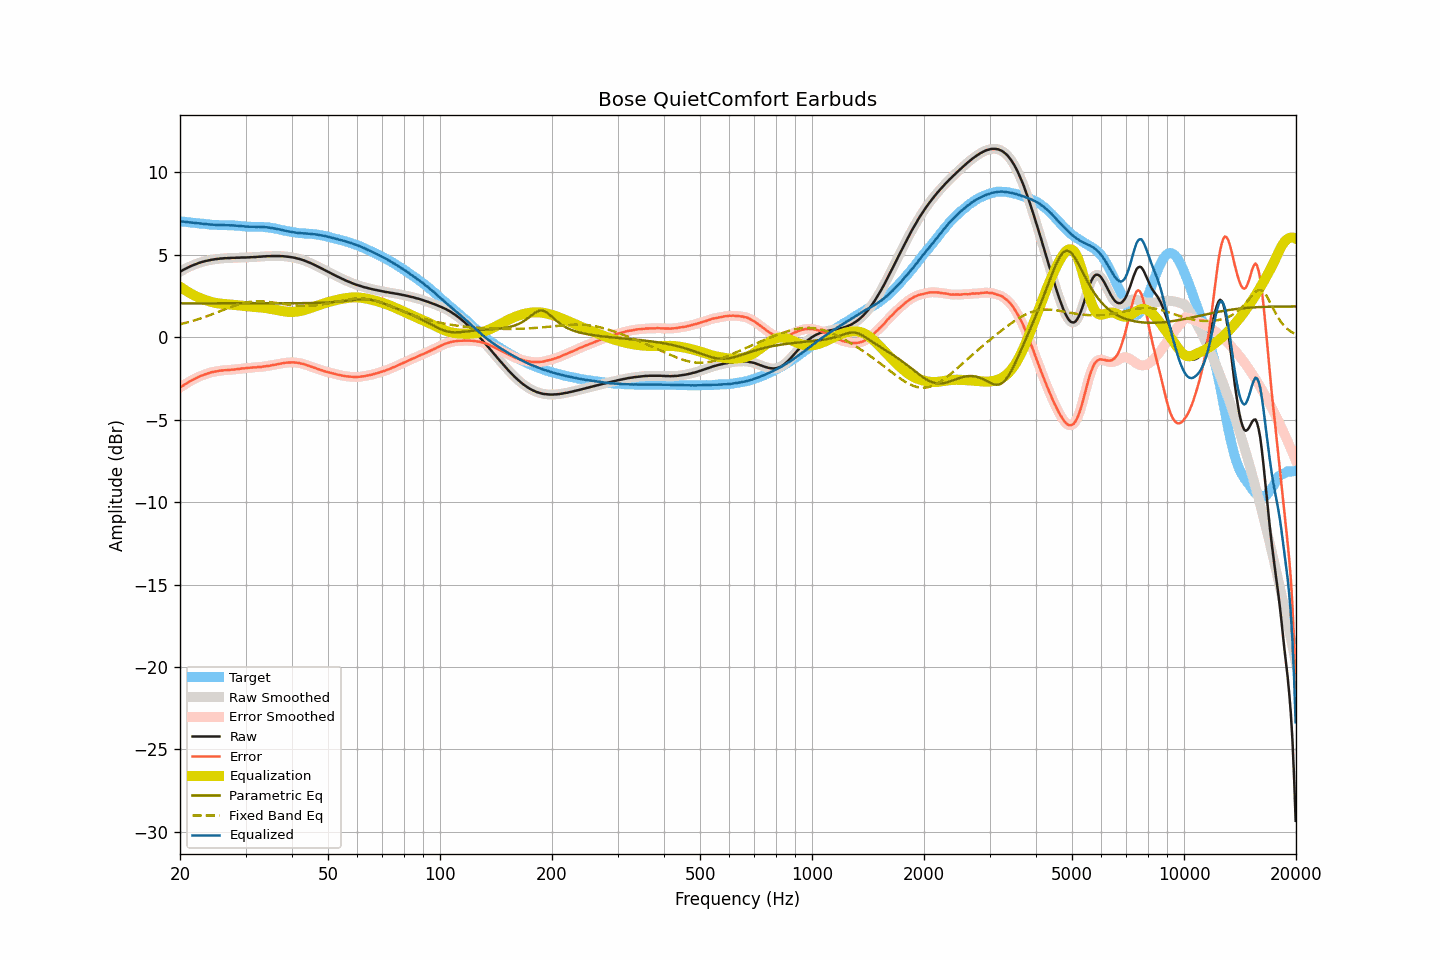

Source data for this figure (header and first rows):
frequency, raw, smoothed, error, error_smoothed, equalization, parametric_eq, fixed_band_eq, equalized_raw, equalized_smoothed, target
20.00, 3.97, 3.97, -3.06, -3.06, 3.06, 2.05, 0.78, 7.03, 7.03, 7.03
20.20, 4.02, 4.02, -3.00, -2.99, 2.99, 2.05, 0.81, 7.01, 7.02, 7.02
20.40, 4.08, 4.08, -2.92, -2.93, 2.93, 2.05, 0.83, 7.01, 7.00, 7.01
20.61, 4.13, 4.13, -2.87, -2.87, 2.86, 2.05, 0.86, 6.99, 6.99, 7.00
20.81, 4.18, 4.18, -2.80, -2.80, 2.80, 2.05, 0.88, 6.98, 6.98, 6.98
21.02, 4.23, 4.23, -2.74, -2.74, 2.74, 2.05, 0.91, 6.97, 6.97, 6.97
21.23, 4.28, 4.28, -2.68, -2.68, 2.68, 2.05, 0.93, 6.97, 6.96, 6.96
21.44, 4.32, 4.32, -2.63, -2.63, 2.63, 2.05, 0.96, 6.95, 6.95, 6.95
21.66, 4.36, 4.36, -2.58, -2.58, 2.58, 2.05, 0.99, 6.94, 6.94, 6.94
21.87, 4.40, 4.40, -2.53, -2.53, 2.53, 2.05, 1.02, 6.93, 6.93, 6.93
22.09, 4.44, 4.44, -2.48, -2.48, 2.48, 2.05, 1.05, 6.92, 6.92, 6.92
22.31, 4.48, 4.48, -2.43, -2.43, 2.43, 2.05, 1.08, 6.91, 6.91, 6.91
22.54, 4.51, 4.51, -2.39, -2.38, 2.39, 2.05, 1.11, 6.90, 6.90, 6.90
22.76, 4.54, 4.54, -2.34, -2.35, 2.35, 2.05, 1.14, 6.89, 6.89, 6.89
22.99, 4.57, 4.57, -2.31, -2.31, 2.31, 2.05, 1.17, 6.88, 6.88, 6.88
23.22, 4.59, 4.59, -2.28, -2.28, 2.27, 2.05, 1.21, 6.86, 6.87, 6.87
23.45, 4.62, 4.62, -2.24, -2.24, 2.24, 2.05, 1.24, 6.86, 6.86, 6.86
23.69, 4.64, 4.64, -2.21, -2.21, 2.21, 2.05, 1.28, 6.85, 6.85, 6.85
23.92, 4.66, 4.66, -2.18, -2.18, 2.18, 2.05, 1.31, 6.84, 6.84, 6.84
24.16, 4.68, 4.68, -2.15, -2.15, 2.15, 2.05, 1.35, 6.83, 6.83, 6.83
24.40, 4.70, 4.70, -2.11, -2.12, 2.12, 2.05, 1.39, 6.83, 6.82, 6.82
24.65, 4.71, 4.71, -2.10, -2.10, 2.10, 2.05, 1.42, 6.81, 6.82, 6.81
24.89, 4.73, 4.73, -2.08, -2.08, 2.08, 2.05, 1.46, 6.81, 6.81, 6.81
25.14, 4.74, 4.74, -2.07, -2.07, 2.06, 2.05, 1.50, 6.80, 6.80, 6.81
25.39, 4.75, 4.75, -2.05, -2.05, 2.05, 2.05, 1.54, 6.80, 6.80, 6.80
25.65, 4.77, 4.76, -2.03, -2.03, 2.03, 2.05, 1.58, 6.81, 6.80, 6.80
25.91, 4.77, 4.77, -2.02, -2.02, 2.02, 2.05, 1.62, 6.79, 6.80, 6.80
26.16, 4.78, 4.78, -2.01, -2.01, 2.01, 2.05, 1.66, 6.79, 6.79, 6.79
26.43, 4.79, 4.79, -2.00, -2.00, 2.00, 2.05, 1.69, 6.79, 6.79, 6.79
26.69, 4.79, 4.79, -2.00, -2.00, 2.00, 2.05, 1.73, 6.79, 6.79, 6.79
26.96, 4.80, 4.80, -1.99, -1.99, 1.99, 2.05, 1.77, 6.79, 6.79, 6.79
27.23, 4.80, 4.80, -1.98, -1.98, 1.98, 2.05, 1.81, 6.78, 6.78, 6.79
27.50, 4.81, 4.81, -1.97, -1.97, 1.97, 2.05, 1.84, 6.78, 6.78, 6.78
27.77, 4.81, 4.81, -1.97, -1.97, 1.96, 2.05, 1.88, 6.78, 6.78, 6.78
28.05, 4.81, 4.81, -1.96, -1.96, 1.96, 2.05, 1.91, 6.77, 6.77, 6.77
28.33, 4.82, 4.82, -1.94, -1.95, 1.94, 2.05, 1.94, 6.77, 6.76, 6.77
28.62, 4.82, 4.82, -1.93, -1.93, 1.93, 2.05, 1.97, 6.75, 6.75, 6.75
28.90, 4.82, 4.83, -1.93, -1.92, 1.92, 2.05, 2.00, 6.74, 6.75, 6.75
29.19, 4.83, 4.83, -1.91, -1.91, 1.91, 2.05, 2.03, 6.74, 6.74, 6.74
29.48, 4.83, 4.83, -1.89, -1.90, 1.90, 2.05, 2.05, 6.73, 6.73, 6.72
29.78, 4.83, 4.83, -1.89, -1.88, 1.89, 2.05, 2.08, 6.72, 6.72, 6.72
30.08, 4.83, 4.83, -1.88, -1.88, 1.88, 2.05, 2.10, 6.71, 6.71, 6.71
30.38, 4.84, 4.84, -1.86, -1.87, 1.87, 2.05, 2.12, 6.71, 6.70, 6.70
30.68, 4.84, 4.84, -1.86, -1.86, 1.86, 2.05, 2.13, 6.70, 6.70, 6.70
30.99, 4.85, 4.85, -1.85, -1.85, 1.85, 2.05, 2.15, 6.70, 6.70, 6.70
31.30, 4.85, 4.85, -1.84, -1.84, 1.84, 2.05, 2.16, 6.69, 6.69, 6.69
31.61, 4.86, 4.86, -1.83, -1.83, 1.83, 2.05, 2.17, 6.70, 6.69, 6.69
31.93, 4.86, 4.86, -1.83, -1.83, 1.83, 2.05, 2.17, 6.69, 6.69, 6.69
32.24, 4.87, 4.87, -1.82, -1.82, 1.82, 2.05, 2.17, 6.69, 6.69, 6.69
32.57, 4.88, 4.88, -1.81, -1.81, 1.81, 2.05, 2.18, 6.69, 6.69, 6.69
32.89, 4.88, 4.89, -1.81, -1.80, 1.80, 2.05, 2.17, 6.68, 6.69, 6.69
33.22, 4.89, 4.89, -1.80, -1.80, 1.79, 2.05, 2.17, 6.68, 6.68, 6.69
33.55, 4.90, 4.90, -1.78, -1.78, 1.78, 2.05, 2.17, 6.68, 6.68, 6.68
33.89, 4.90, 4.90, -1.77, -1.77, 1.77, 2.05, 2.16, 6.67, 6.67, 6.67
34.23, 4.91, 4.91, -1.75, -1.76, 1.76, 2.05, 2.15, 6.67, 6.66, 6.66
34.57, 4.91, 4.91, -1.75, -1.74, 1.74, 2.05, 2.14, 6.65, 6.65, 6.66
34.92, 4.91, 4.91, -1.73, -1.73, 1.72, 2.05, 2.13, 6.64, 6.64, 6.64
35.27, 4.92, 4.92, -1.70, -1.71, 1.71, 2.05, 2.11, 6.63, 6.62, 6.63
35.62, 4.92, 4.92, -1.69, -1.69, 1.69, 2.05, 2.10, 6.61, 6.61, 6.61
35.97, 4.92, 4.92, -1.67, -1.67, 1.67, 2.05, 2.09, 6.59, 6.59, 6.59
... 635 more rows
